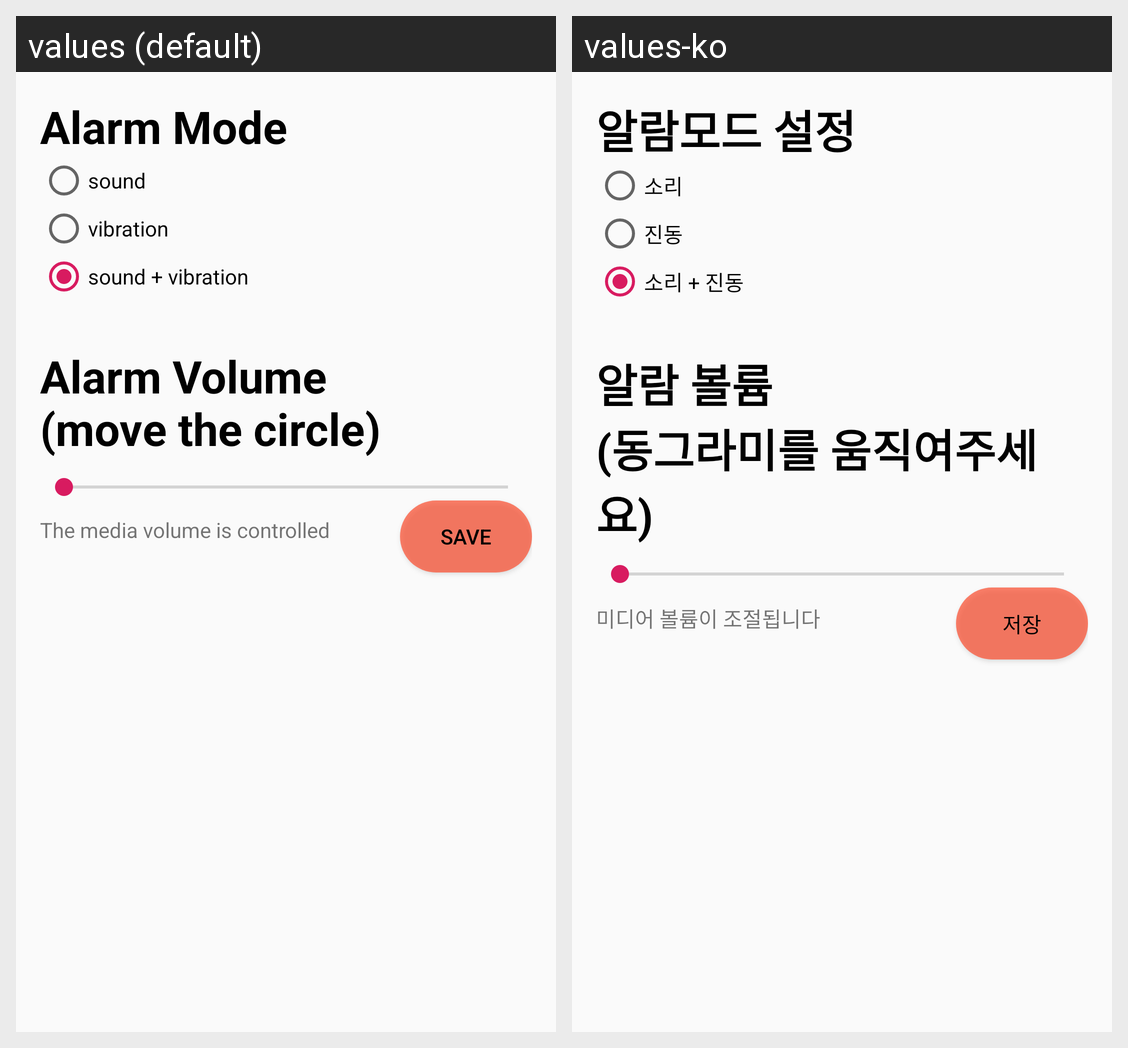

This grid shows one Android layout under two languages. Give, for every string resource on the screen, its name, the default text and each shown locale's text.
Android screen res/layout/settings.xml rendered under 2 locales, left to right: values (default), values-ko. Device: Nexus 5 (rendered at 1080×1920; each locale shown at half size, 540×960, under a caption strip naming it); theme AppTheme.
Strings drawn on this screen, with the default value and each locale's value (text and hints the layout hard-codes, and strings that could not be matched under every locale, appear in the picture but are not listed):

alarmmode
  values: Alarm Mode
  values-ko: 알람모드 설정

sound
  values: sound
  values-ko: 소리

vibration
  values: vibration
  values-ko: 진동

soundandvib
  values: sound + vibration
  values-ko: 소리 + 진동

media
  values: The media volume is controlled
  values-ko: 미디어 볼륨이 조절됩니다

alarmvolumeset
  values: Alarm Volume
      (move the circle)
  values-ko: 알람 볼륨
      (동그라미를 움직여주세요)

save
  values: save
  values-ko: 저장
